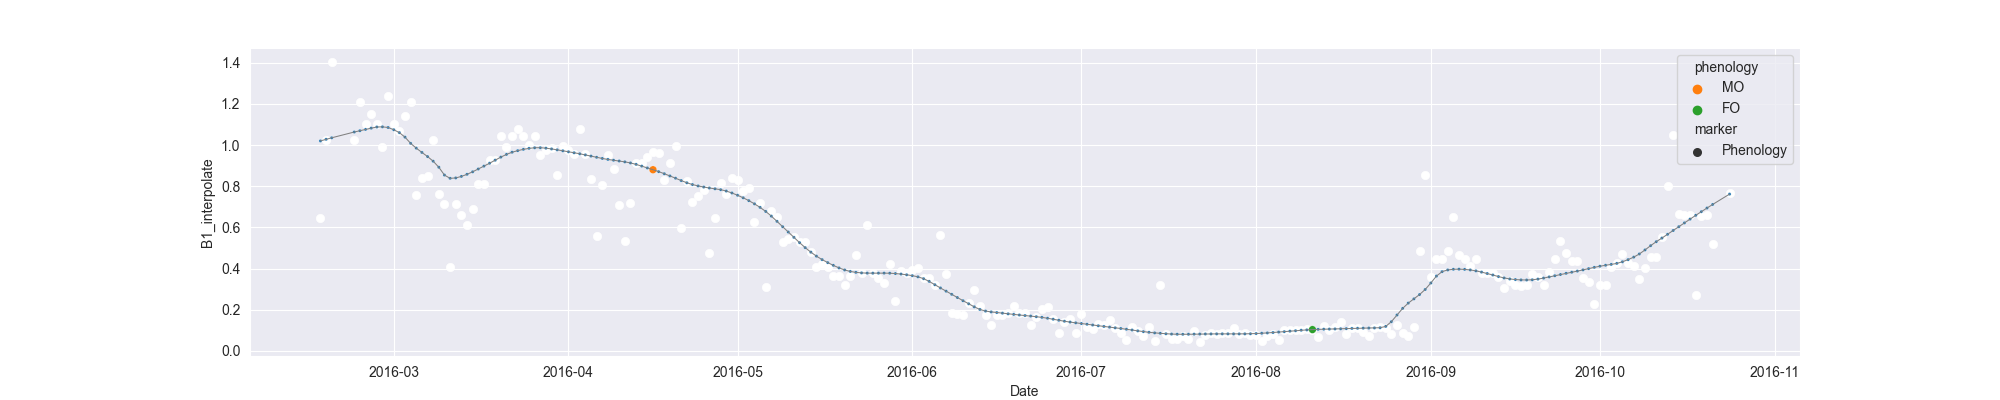

Data behind this chart, as committed beside it:
system:time_start, B1, B1_interpolate, B1_phenology
2016-02-17, 0.6453, 0.6453, 
2016-02-18, , 1.024, 
2016-02-19, 1.403, 1.403, 
2016-02-20, , , 
2016-02-21, , , 
2016-02-22, , , 
2016-02-23, , 1.024, 
2016-02-24, , 1.211, 
2016-02-25, , 1.104, 
2016-02-26, , 1.149, 
2016-02-27, , 1.104, 
2016-02-28, 0.9926, 0.9926, 
2016-02-29, 1.236, 1.236, 
2016-03-01, 1.104, 1.104, 
2016-03-02, 1.069, 1.069, 
2016-03-03, , 1.139, 
2016-03-04, 1.21, 1.21, 
2016-03-05, 0.7555, 0.7555, 
2016-03-06, 0.8416, 0.8416, 
2016-03-07, 0.8486, 0.8486, 
2016-03-08, 1.025, 1.025, 
2016-03-09, , 0.7601, 
2016-03-10, , 0.7159, 
2016-03-11, 0.4064, 0.4064, 
2016-03-12, , 0.7159, 
2016-03-13, , 0.6611, 
2016-03-14, , 0.6098, 
2016-03-15, , 0.6893, 
2016-03-16, , 0.8131, 
2016-03-17, 0.8131, 0.8131, 
2016-03-18, , 0.928, 
2016-03-19, , 0.928, 
2016-03-20, , 1.043, 
2016-03-21, , 0.9915, 
2016-03-22, 1.043, 1.043, 
2016-03-23, 1.077, 1.077, 
2016-03-24, 1.045, 1.045, 
2016-03-25, , 1.002, 
2016-03-26, , 1.043, 
2016-03-27, , 0.9493, 
2016-03-28, , 0.976, 
2016-03-29, , 0.9856, 
2016-03-30, 0.8533, 0.8533, 
2016-03-31, 0.997, 0.997, 
2016-04-01, , 0.976, 
2016-04-02, 0.955, 0.955, 
2016-04-03, 1.076, 1.076, 
2016-04-04, , 0.9551, 
2016-04-05, 0.8345, 0.8345, 
2016-04-06, 0.556, 0.556, 
2016-04-07, 0.8077, 0.8077, 
2016-04-08, 0.9517, 0.9517, 
2016-04-09, 0.882, 0.882, 
2016-04-10, , 0.708, 
2016-04-11, 0.534, 0.534, 
2016-04-12, , 0.7181, 
2016-04-13, , 0.9123, 
2016-04-14, 0.9123, 0.9123, 
2016-04-15, , 0.9402, 
2016-04-16, 0.9681, 0.9681, MO
... 191 more rows
